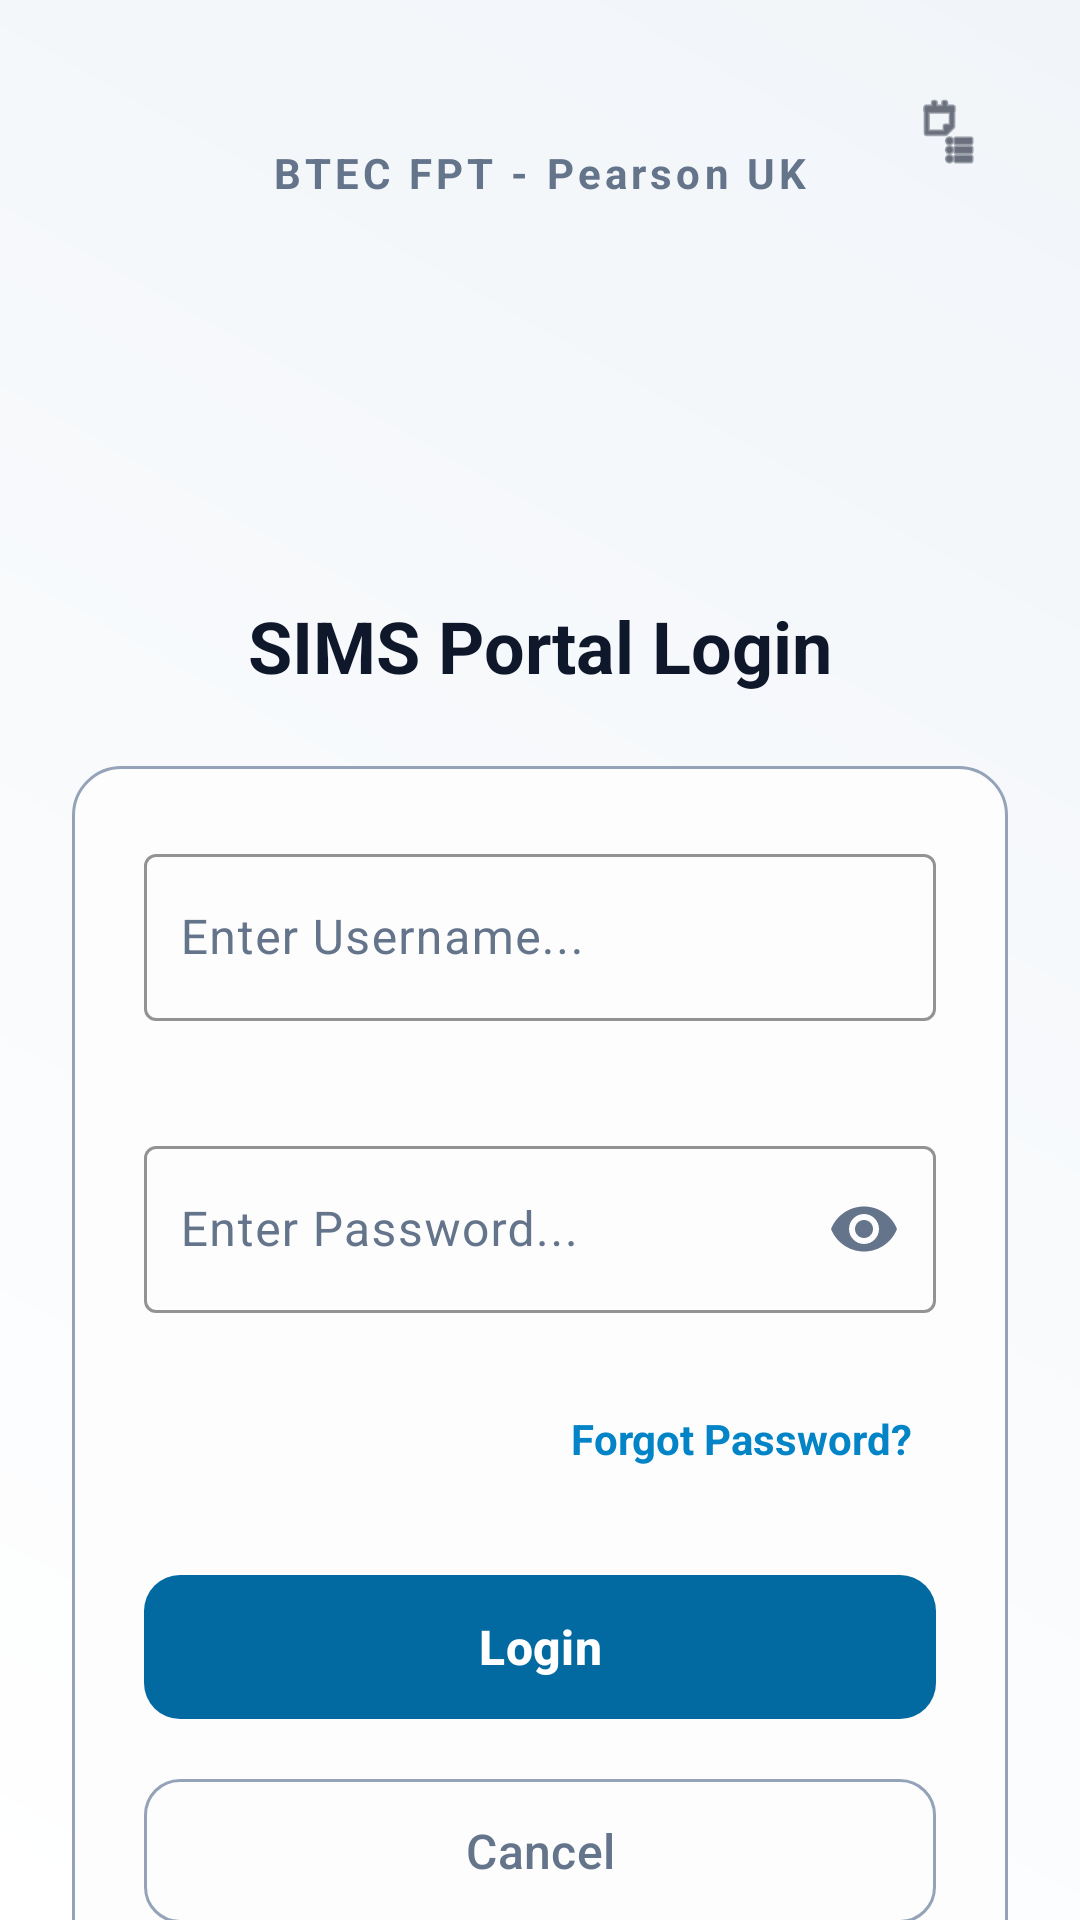

Write the Android layout XML for this screen, with the resource values it uses.
<!-- AndroidManifest.xml: application theme Theme.AIMentor -->
<!-- res/layout/activity_linear_layout_login.xml -->
<?xml version="1.0" encoding="utf-8"?>
<androidx.constraintlayout.widget.ConstraintLayout xmlns:android="http://schemas.android.com/apk/res/android"
    xmlns:app="http://schemas.android.com/apk/res-auto"
    android:layout_width="match_parent"
    android:layout_height="match_parent"
    android:background="@drawable/bg_glossy_dark">

    <androidx.core.widget.NestedScrollView
        android:layout_width="match_parent"
        android:layout_height="match_parent"
        android:fillViewport="true"
        app:layout_constraintTop_toTopOf="parent"
        app:layout_constraintBottom_toBottomOf="parent"
        app:layout_constraintStart_toStartOf="parent"
        app:layout_constraintEnd_toEndOf="parent">

        <androidx.constraintlayout.widget.ConstraintLayout
            android:layout_width="match_parent"
            android:layout_height="wrap_content"
            android:padding="24dp">

            
            <ImageView
                android:id="@+id/btnThemeToggle"
                android:layout_width="40dp"
                android:layout_height="40dp"
                android:src="@android:drawable/ic_menu_agenda"
                app:tint="@color/text_primary"
                android:background="?attr/selectableItemBackgroundBorderless"
                android:clickable="true"
                android:focusable="true"
                android:padding="8dp"
                app:layout_constraintTop_toTopOf="parent"
                app:layout_constraintEnd_toEndOf="parent"
                android:contentDescription="Toggle Theme"/>

            
            <TextView
                android:id="@+id/tvUniversityName"
                android:layout_width="wrap_content"
                android:layout_height="wrap_content"
                android:text="BTEC FPT - Pearson UK"
                android:textColor="@color/text_secondary"
                android:textSize="14sp"
                android:textStyle="bold"
                android:letterSpacing="0.1"
                android:layout_marginTop="24dp"
                app:layout_constraintTop_toTopOf="parent"
                app:layout_constraintStart_toStartOf="parent"
                app:layout_constraintEnd_toEndOf="parent"/>

            
            <ImageView
                android:id="@+id/imgLogo"
                android:layout_width="140dp"
                android:layout_height="100dp"
                android:src="@drawable/logo_btec"
                android:layout_marginTop="16dp"
                android:contentDescription="BTEC Logo"
                app:layout_constraintTop_toBottomOf="@id/tvUniversityName"
                app:layout_constraintStart_toStartOf="parent"
                app:layout_constraintEnd_toEndOf="parent"/>

            
            <TextView
                android:id="@+id/tvSystemLogin"
                android:layout_width="wrap_content"
                android:layout_height="wrap_content"
                android:text="SIMS Portal Login"
                android:textColor="@color/text_primary"
                android:textSize="24sp"
                android:textStyle="bold"
                android:layout_marginTop="16dp"
                app:layout_constraintTop_toBottomOf="@id/imgLogo"
                app:layout_constraintStart_toStartOf="parent"
                app:layout_constraintEnd_toEndOf="parent"/>

            
            <LinearLayout
                android:id="@+id/loginCard"
                android:layout_width="match_parent"
                android:layout_height="wrap_content"
                android:orientation="vertical"
                android:background="@drawable/card_glossy_glass"
                android:padding="24dp"
                android:layout_marginTop="24dp"
                app:layout_constraintTop_toBottomOf="@id/tvSystemLogin"
                app:layout_constraintStart_toStartOf="parent"
                app:layout_constraintEnd_toEndOf="parent">

                
                <com.google.android.material.textfield.TextInputLayout
                    android:id="@+id/tilUsername"
                    android:layout_width="match_parent"
                    android:layout_height="wrap_content"
                    android:hint="Enter Username..."
                    app:hintTextColor="@color/accent_blue"
                    app:boxStrokeColor="@color/accent_blue"
                    app:boxStrokeWidth="1dp"
                    app:startIconTint="@color/text_secondary"
                    android:textColorHint="@color/text_secondary"
                    app:errorEnabled="true"
                    style="@style/Widget.Material3.TextInputLayout.OutlinedBox">

                    <com.google.android.material.textfield.TextInputEditText
                        android:id="@+id/edtUsername"
                        android:layout_width="match_parent"
                        android:layout_height="wrap_content"
                        android:textColor="@color/text_primary"
                        android:inputType="text"
                        android:maxLines="1"
                        android:paddingStart="12dp"
                        android:paddingEnd="12dp"/>
                </com.google.android.material.textfield.TextInputLayout>

                
                <com.google.android.material.textfield.TextInputLayout
                    android:id="@+id/tilPassword"
                    android:layout_width="match_parent"
                    android:layout_height="wrap_content"
                    android:layout_marginTop="16dp"
                    android:hint="Enter Password..."
                    app:hintTextColor="@color/accent_blue"
                    app:boxStrokeColor="@color/accent_blue"
                    app:boxStrokeWidth="1dp"
                    app:boxStrokeWidthFocused="2dp"
                    app:passwordToggleEnabled="true"
                    app:passwordToggleTint="@color/text_secondary"
                    app:startIconTint="@color/text_secondary"
                    android:textColorHint="@color/text_secondary"
                    app:errorEnabled="true"
                    style="@style/Widget.Material3.TextInputLayout.OutlinedBox">

                    <com.google.android.material.textfield.TextInputEditText
                        android:id="@+id/edtPassword"
                        android:layout_width="match_parent"
                        android:layout_height="wrap_content"
                        android:textColor="@color/text_primary"
                        android:inputType="textPassword"
                        android:maxLines="1"
                        android:paddingStart="12dp"
                        android:paddingEnd="12dp"/>
                </com.google.android.material.textfield.TextInputLayout>

                
                <TextView
                    android:id="@+id/tvForgotPassword"
                    android:layout_width="wrap_content"
                    android:layout_height="wrap_content"
                    android:text="Forgot Password?"
                    android:textColor="@color/accent_blue"
                    android:textSize="14sp"
                    android:textStyle="bold"
                    android:layout_gravity="end"
                    android:layout_marginTop="4dp"
                    android:clickable="true"
                    android:focusable="true"
                    android:padding="8dp"/>

                
                <com.google.android.material.button.MaterialButton
                    android:id="@+id/btnSubmit"
                    android:layout_width="match_parent"
                    android:layout_height="56dp"
                    android:text="Login"
                    android:textSize="16sp"
                    android:textStyle="bold"
                    android:textColor="@color/white"
                    android:layout_marginTop="24dp"
                    app:backgroundTint="@color/accent_blue_dark"
                    app:cornerRadius="12dp"
                    app:rippleColor="@color/white" />

                
                <com.google.android.material.button.MaterialButton
                    android:id="@+id/btnCancel"
                    android:layout_width="match_parent"
                    android:layout_height="56dp"
                    android:text="Cancel"
                    android:textSize="16sp"
                    android:textColor="@color/text_secondary"
                    android:layout_marginTop="12dp"
                    style="@style/Widget.Material3.Button.OutlinedButton"
                    app:strokeColor="@color/glass_card_stroke"
                    app:cornerRadius="12dp"/>

            </LinearLayout>

            
            <TextView
                android:id="@+id/tvQuestion"
                android:layout_width="wrap_content"
                android:layout_height="wrap_content"
                android:text="Do you have an account?"
                android:textColor="@color/text_secondary"
                android:textSize="15sp"
                android:layout_marginTop="24dp"
                app:layout_constraintTop_toBottomOf="@id/loginCard"
                app:layout_constraintStart_toStartOf="parent"
                app:layout_constraintEnd_toEndOf="parent"/>

            <TextView
                android:id="@+id/tvSignUp"
                android:layout_width="wrap_content"
                android:layout_height="wrap_content"
                android:text="SignUp an account"
                android:textColor="@color/accent_blue"
                android:textSize="16sp"
                android:textStyle="bold"
                android:layout_marginTop="8dp"
                android:clickable="true"
                android:focusable="true"
                android:padding="8dp"
                app:layout_constraintTop_toBottomOf="@id/tvQuestion"
                app:layout_constraintStart_toStartOf="parent"
                app:layout_constraintEnd_toEndOf="parent"/>

            <TextView
                android:id="@+id/tvFooter"
                android:layout_width="wrap_content"
                android:layout_height="wrap_content"
                android:text="Copyright © 2026 Pearson BTEC"
                android:textColor="@color/text_secondary"
                android:textSize="12sp"
                android:layout_marginTop="32dp"
                android:layout_marginBottom="16dp"
                app:layout_constraintTop_toBottomOf="@id/tvSignUp"
                app:layout_constraintBottom_toBottomOf="parent"
                app:layout_constraintStart_toStartOf="parent"
                app:layout_constraintEnd_toEndOf="parent"/>

        </androidx.constraintlayout.widget.ConstraintLayout>
    </androidx.core.widget.NestedScrollView>

</androidx.constraintlayout.widget.ConstraintLayout>
<!-- resources referenced by this layout -->
<resources>
  <color name="accent_blue">#0284C7</color>
  <color name="accent_blue_dark">#0369A1</color>
  <color name="glass_card_stroke">#94A3B8</color>
  <color name="text_primary">#0F172A</color>
  <color name="text_secondary">#64748B</color>
  <color name="white">#FFFFFFFF</color>
  <!-- drawable bg_glossy_dark (drawable) -->
  <?xml version="1.0" encoding="utf-8"?>
  <shape xmlns:android="http://schemas.android.com/apk/res/android"
      android:shape="rectangle">
      <gradient
          android:startColor="@color/bg_dark_start"
          android:endColor="@color/bg_dark_end"
          android:angle="45"
          android:type="linear" />
  </shape>
  <!-- drawable card_glossy_glass (drawable) -->
  <?xml version="1.0" encoding="utf-8"?>
  <shape xmlns:android="http://schemas.android.com/apk/res/android"
      android:shape="rectangle">
      
      <solid android:color="@color/glass_card_bg" />
      
      
      <stroke
          android:width="1dp"
          android:color="@color/glass_card_stroke" />
      
      
      <corners android:radius="16dp" />
  </shape>
  <style name="Theme.AIMentor" parent="Base.Theme.AIMentor" />
  <color name="bg_dark_start">#FFFFFF</color>
  <color name="bg_dark_end">#F1F5F9</color>
  <color name="glass_card_bg">#FDFDFD</color>
  <style name="Base.Theme.AIMentor" parent="Theme.Material3.DayNight.NoActionBar">
          
          <item name="colorPrimary">@color/accent_blue</item>
          <item name="colorSecondary">@color/accent_purple</item>
          
          
          <item name="android:windowBackground">@color/bg_dark_start</item>
          <item name="android:textColorPrimary">@color/text_primary</item>
          <item name="android:textColorSecondary">@color/text_secondary</item>
          
          
          <item name="textInputStyle">@style/Widget.Material3.TextInputLayout.OutlinedBox</item>
          <item name="editTextStyle">@style/GlossyEditTextStyle</item>
      </style>
  <color name="accent_purple">#7C3AED</color>
  <style name="GlossyEditTextStyle" parent="Widget.Material3.TextInputEditText.OutlinedBox">
          <item name="android:textColor">@color/text_primary</item>
          <item name="android:textColorHint">@color/text_secondary</item>
          <item name="android:textSize">16sp</item>
      </style>
</resources>
